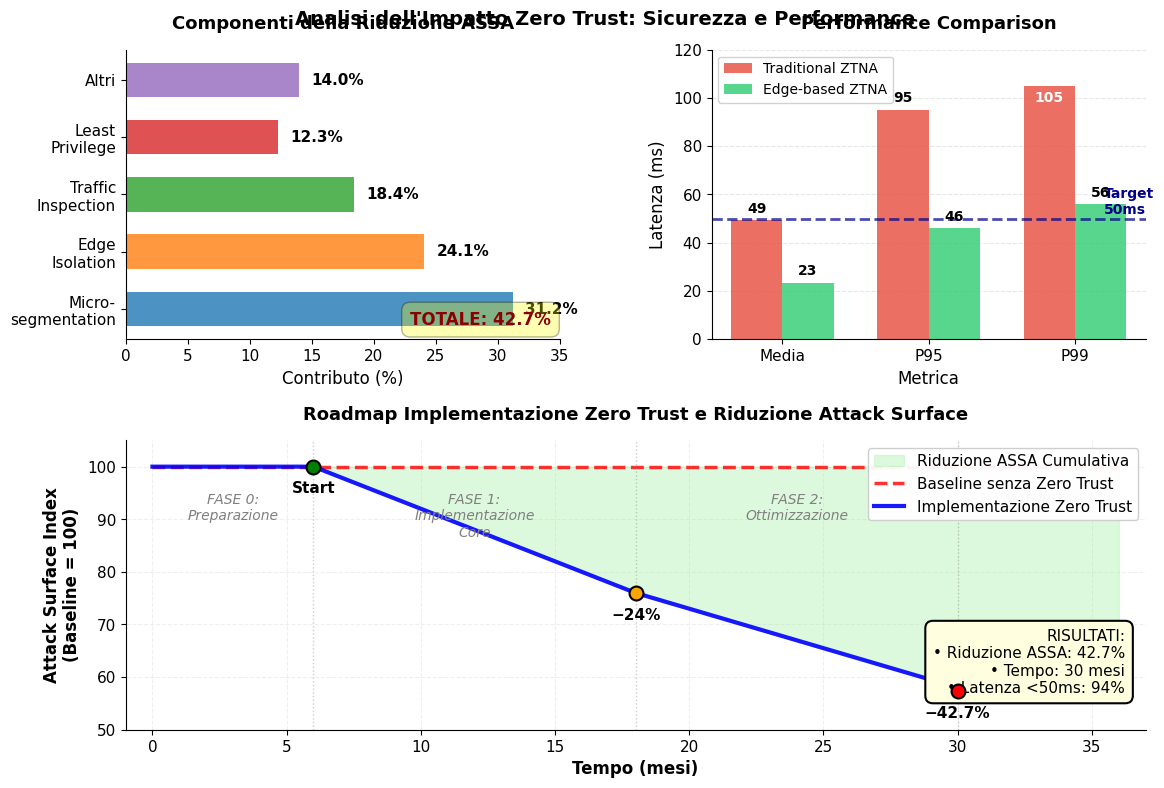

Reproduce this figure in Python.
#!/usr/bin/env python3
# -*- coding: utf-8 -*-
"""
Figura 3.5 SEMPLIFICATA - Zero Trust Impact Analysis
Versione ottimizzata per leggibilità in tesi
Solo 3 elementi essenziali: Riduzione ASSA, Confronto Latenze, Timeline
"""

import matplotlib
matplotlib.rcParams['text.usetex'] = False

import numpy as np
import matplotlib.pyplot as plt
import matplotlib.patches as mpatches
import warnings
warnings.filterwarnings('ignore')

# Configurazione stile minimalista
plt.rcParams.update({
    'text.usetex': False,
    'font.family': 'sans-serif',
    'font.sans-serif': ['Arial', 'DejaVu Sans'],
    'font.size': 11,
    'figure.dpi': 100,
    'savefig.dpi': 300,
    'axes.unicode_minus': False,
    'axes.spines.top': False,
    'axes.spines.right': False
})

def generate_zero_trust_simplified():
    """
    Genera figura 3.5 semplificata con solo elementi essenziali
    """
    print("Generando Figura 3.5 SEMPLIFICATA...")
    
    # Crea figura con layout 2x1
    fig = plt.figure(figsize=(12, 8))
    
    # ========== PARTE SUPERIORE: Due grafici affiancati ==========
    
    # --- Subplot 1: Composizione Riduzione ASSA (semplificato) ---
    ax1 = plt.subplot(2, 2, 1)
    
    components = ['Micro-\nsegmentation', 'Edge\nIsolation', 'Traffic\nInspection', 
                 'Least\nPrivilege', 'Altri']
    values = [31.2, 24.1, 18.4, 12.3, 14.0]  # Accorpato Continuous Verification in Altri
    colors = ['#1f77b4', '#ff7f0e', '#2ca02c', '#d62728', '#9467bd']
    
    # Bar chart orizzontale pulito
    y_pos = np.arange(len(components))
    bars = ax1.barh(y_pos, values, color=colors, alpha=0.8, height=0.6)
    
    # Valori a destra delle barre
    for i, (bar, val) in enumerate(zip(bars, values)):
        width = bar.get_width()
        ax1.text(width + 1, bar.get_y() + bar.get_height()/2,
                f'{val:.1f}%', ha='left', va='center', 
                fontsize=11, fontweight='bold')
    
    ax1.set_yticks(y_pos)
    ax1.set_yticklabels(components, fontsize=11)
    ax1.set_xlabel('Contributo (%)', fontsize=12)
    ax1.set_title('Componenti della Riduzione ASSA', fontsize=13, fontweight='bold', pad=15)
    ax1.set_xlim([0, 35])
    
    # Rimuovi spine superiore e destra
    ax1.spines['top'].set_visible(False)
    ax1.spines['right'].set_visible(False)
    
    # Aggiungi totale come testo
    ax1.text(0.98, 0.05, f'TOTALE: 42.7%', 
            transform=ax1.transAxes, fontsize=12, fontweight='bold',
            ha='right', color='darkred',
            bbox=dict(boxstyle='round,pad=0.5', facecolor='yellow', alpha=0.3))
    
    # --- Subplot 2: Confronto Latenze (semplificato) ---
    ax2 = plt.subplot(2, 2, 2)
    
    # Dati per il confronto
    categories = ['Media', 'P95', 'P99']
    traditional = [49.2, 95, 105]
    edge_based = [23.3, 46, 56]
    
    x = np.arange(len(categories))
    width = 0.35
    
    # Barre affiancate
    bars1 = ax2.bar(x - width/2, traditional, width, label='Traditional ZTNA',
                   color='#e74c3c', alpha=0.8)
    bars2 = ax2.bar(x + width/2, edge_based, width, label='Edge-based ZTNA',
                   color='#2ecc71', alpha=0.8)
    
    # Linea target 50ms
    ax2.axhline(y=50, color='darkblue', linestyle='--', linewidth=2, alpha=0.7)
    ax2.text(2.2, 52, 'Target\n50ms', fontsize=10, color='darkblue', fontweight='bold')
    
    # Valori sopra le barre
    for bars in [bars1, bars2]:
        for bar in bars:
            height = bar.get_height()
            if height > 100:
                y_pos = height - 5
                color = 'white'
            else:
                y_pos = height + 2
                color = 'black'
            ax2.text(bar.get_x() + bar.get_width()/2., y_pos,
                   f'{height:.0f}', ha='center', va='center' if height > 100 else 'bottom',
                   fontsize=10, fontweight='bold', color=color)
    
    ax2.set_xlabel('Metrica', fontsize=12)
    ax2.set_ylabel('Latenza (ms)', fontsize=12)
    ax2.set_title('Performance Comparison', fontsize=13, fontweight='bold', pad=15)
    ax2.set_xticks(x)
    ax2.set_xticklabels(categories, fontsize=11)
    ax2.legend(loc='upper left', fontsize=10, framealpha=0.9)
    ax2.set_ylim([0, 120])
    
    # Rimuovi spine superiore e destra
    ax2.spines['top'].set_visible(False)
    ax2.spines['right'].set_visible(False)
    
    # Grid leggero solo su y
    ax2.yaxis.grid(True, alpha=0.3, linestyle='--')
    ax2.set_axisbelow(True)
    
    # ========== PARTE INFERIORE: Timeline a larghezza piena ==========
    ax3 = plt.subplot(2, 1, 2)
    
    months = np.arange(0, 37)
    baseline_assa = 100 * np.ones(37)
    
    # Calcolo progressione Zero Trust (semplificato)
    zt_assa = np.zeros(37)
    for m in months:
        if m < 6:
            zt_assa[m] = 100  # Preparazione
        elif m < 18:
            # Fase 1: riduzione lineare
            zt_assa[m] = 100 - (m - 6) * 2.0
        elif m < 30:
            # Fase 2: riduzione più lenta
            zt_assa[m] = 76 - (m - 18) * 1.5
        else:
            # Maturità: valore stabile
            zt_assa[m] = 57.3
    
    # Area di riduzione con colore uniforme
    ax3.fill_between(months, baseline_assa, zt_assa, 
                     where=(zt_assa <= baseline_assa),
                     interpolate=True, alpha=0.3, 
                     color='lightgreen', label='Riduzione ASSA Cumulativa')
    
    # Linee principali più spesse
    ax3.plot(months, baseline_assa, 'r--', linewidth=2.5, 
            label='Baseline senza Zero Trust', alpha=0.8)
    ax3.plot(months, zt_assa, 'b-', linewidth=3, 
            label='Implementazione Zero Trust', alpha=0.9)
    
    # Fasi come testo invece di background colorato
    phase_info = [
        (3, 95, 'FASE 0:\nPreparazione'),
        (12, 95, 'FASE 1:\nImplementazione\nCore'),
        (24, 95, 'FASE 2:\nOttimizzazione'),
        (33, 95, 'MATURITÀ')
    ]
    
    for x, y, text in phase_info:
        ax3.text(x, y, text, ha='center', va='top', 
                fontsize=10, color='gray', style='italic')
    
    # Linee verticali per separare le fasi (sottili)
    for x in [6, 18, 30]:
        ax3.axvline(x=x, color='gray', linestyle=':', alpha=0.4, linewidth=1)
    
    # Milestone principali con marker più grandi
    milestones = [
        (6, 100, 'Start', 'green'),
        (18, 76, '−24%', 'orange'),
        (30, 57.3, '−42.7%', 'red')
    ]
    
    for m_time, m_value, m_text, m_color in milestones:
        ax3.plot(m_time, m_value, 'o', markersize=10, color=m_color, 
                zorder=5, markeredgecolor='black', markeredgewidth=1.5)
        ax3.text(m_time, m_value - 5, m_text, ha='center', 
                fontsize=11, fontweight='bold')
    
    # Box con risultati finali (più compatto)
    result_text = "RISULTATI:\n• Riduzione ASSA: 42.7%\n• Tempo: 30 mesi\n• Latenza <50ms: 94%"
    ax3.text(0.98, 0.35, result_text, transform=ax3.transAxes,
            fontsize=11, va='top', ha='right',
            bbox=dict(boxstyle='round,pad=0.5', 
                     facecolor='lightyellow', edgecolor='black', linewidth=1.5))
    
    # Formattazione asse
    ax3.set_xlabel('Tempo (mesi)', fontsize=12, fontweight='bold')
    ax3.set_ylabel('Attack Surface Index\n(Baseline = 100)', fontsize=12, fontweight='bold')
    ax3.set_title('Roadmap Implementazione Zero Trust e Riduzione Attack Surface', 
                 fontsize=13, fontweight='bold', pad=15)
    ax3.legend(loc='upper right', fontsize=11, framealpha=0.95)
    ax3.set_xlim([-1, 37])
    ax3.set_ylim([50, 105])
    
    # Grid sottile
    ax3.grid(True, alpha=0.2, linestyle='--')
    ax3.set_axisbelow(True)
    
    # Rimuovi spine superiore e destra
    ax3.spines['top'].set_visible(False)
    ax3.spines['right'].set_visible(False)
    
    # Titolo generale più sobrio
    fig.suptitle('Analisi dell\'Impatto Zero Trust: Sicurezza e Performance', 
                fontsize=14, fontweight='bold', y=0.98)
    
    # Layout ottimizzato
    plt.subplots_adjust(left=0.10, right=0.95, top=0.93, bottom=0.08, 
                       hspace=0.35, wspace=0.35)
    
    # Salva
    plt.savefig('figura_3_5_semplificata.pdf', bbox_inches='tight', dpi=300)
    plt.savefig('figura_3_5_semplificata.png', bbox_inches='tight', dpi=300)
    print("  ✓ Figura 3.5 SEMPLIFICATA salvata con successo!")
    
    plt.show()
    plt.close()

if __name__ == "__main__":
    print("=" * 60)
    print("GENERAZIONE FIGURA 3.5 SEMPLIFICATA PER TESI")
    print("=" * 60)
    generate_zero_trust_simplified()
    print("=" * 60)
    print("Layout semplificato per massima leggibilità")
    print("\nCaratteristiche:")
    print("  • Solo 3 elementi essenziali")
    print("  • Font più grandi per leggibilità")
    print("  • Colori sobri e professionali")
    print("  • Informazioni raggruppate logicamente")
    print("\nFile generati:")
    print("  - figura_3_5_semplificata.pdf")
    print("  - figura_3_5_semplificata.png")
    print("=" * 60)
